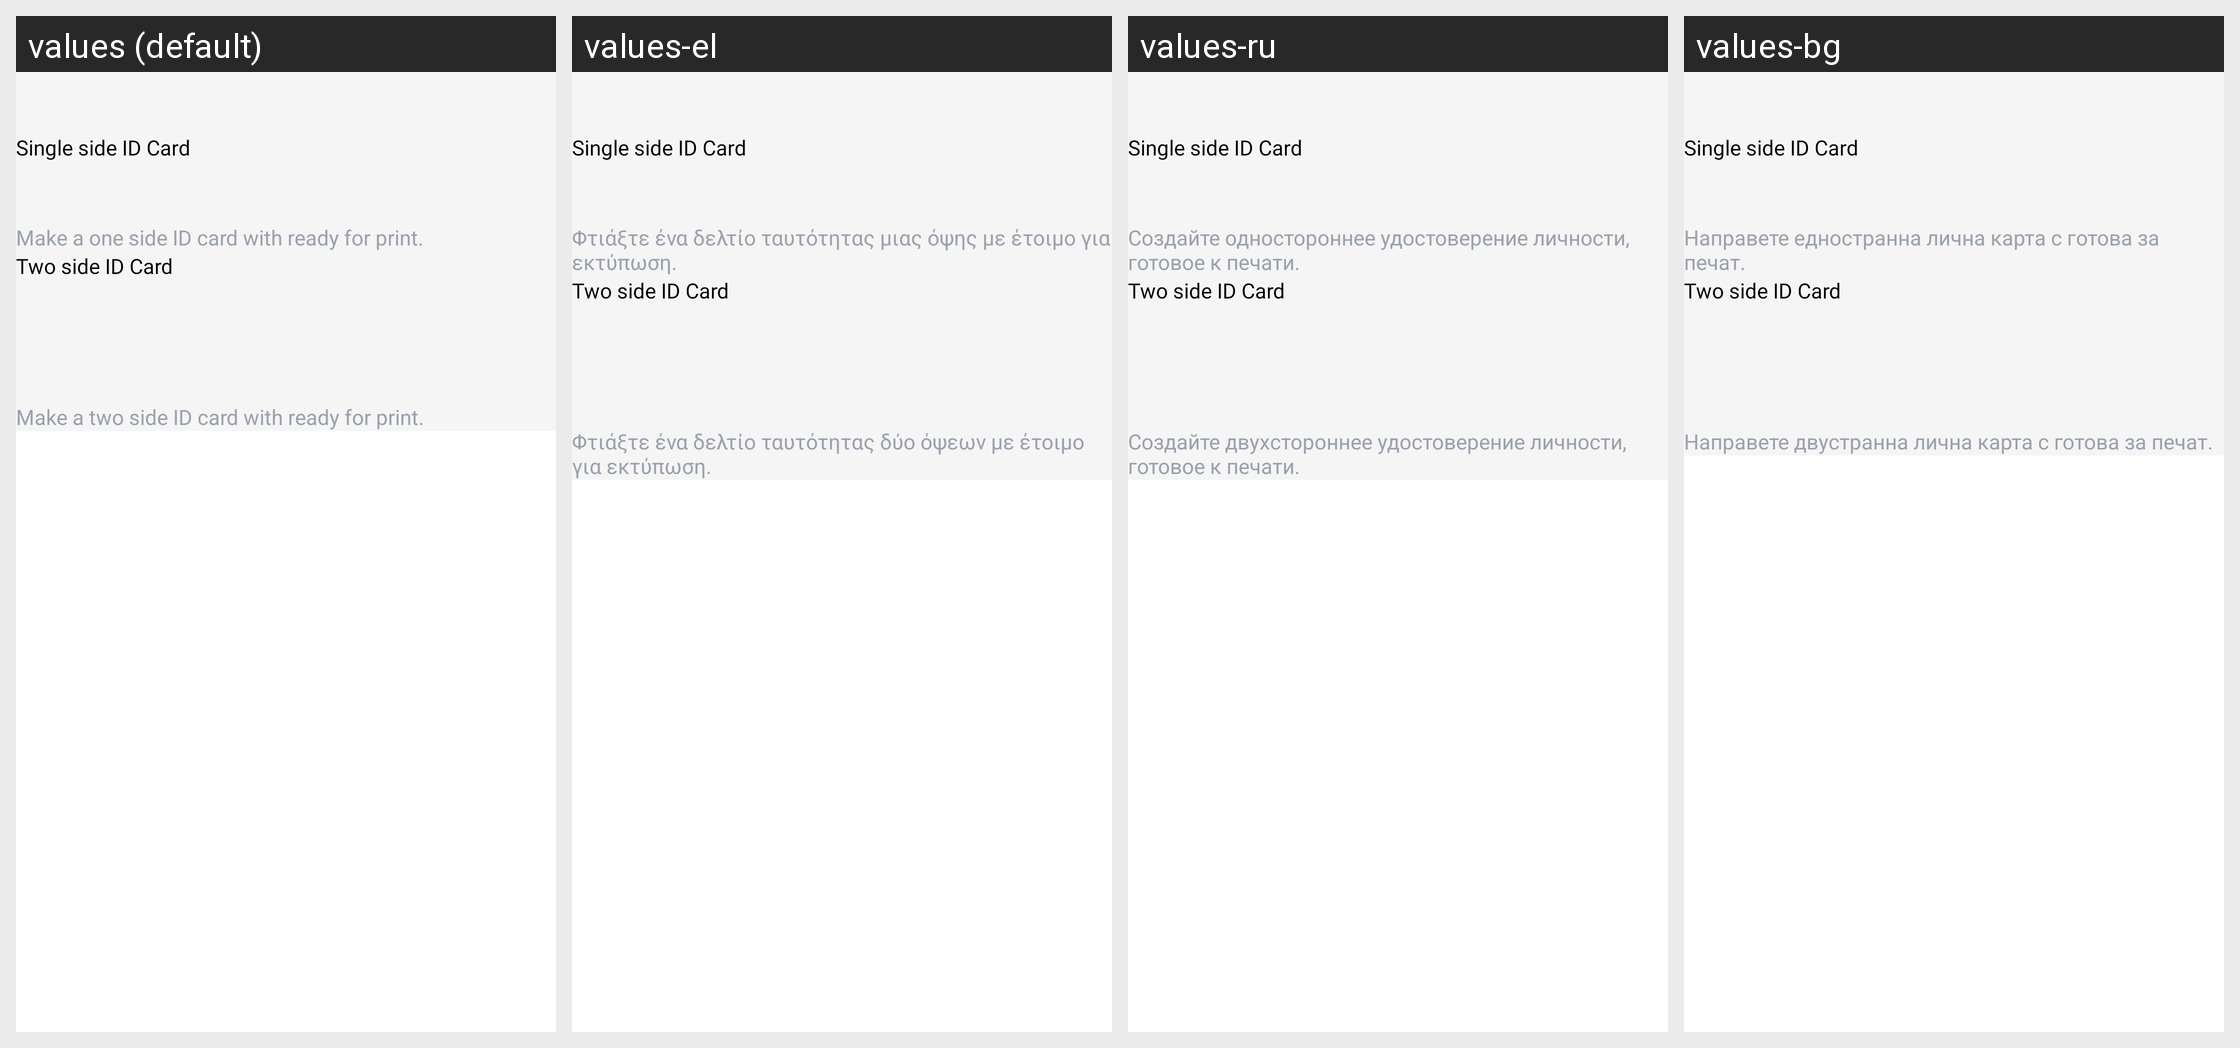

The same Android screen rendered under several of its app's locales, left to right. List the strings drawn on it with the default value and each locale's translation.
Android screen res/layout/id_card_selection_dialog.xml rendered under 4 locales, left to right: values (default), values-el, values-ru, values-bg. Device: Nexus 5 (rendered at 1080×1920; each locale shown at half size, 540×960, under a caption strip naming it); theme Theme.ScannerJet.
Other locales in the repository, not shown: values-af, values-de, values-es, values-fr, values-hi, values-ja, values-ml, values-ne, values-nl, values-sv, values-vi, values-zh.
Strings drawn on this screen, with the default value and each locale's value (text and hints the layout hard-codes, and strings that could not be matched under every locale, appear in the picture but are not listed):

single_id_card_txt
  values: Make a one side ID card with ready for print.
  values-el: Φτιάξτε ένα δελτίο ταυτότητας μιας όψης με έτοιμο για εκτύπωση.
  values-ru: Создайте одностороннее удостоверение личности, готовое к печати.
  values-bg: Направете едностранна лична карта с готова за печат.

two_id_card_txt
  values: Make a two side ID card with ready for print.
  values-el: Φτιάξτε ένα δελτίο ταυτότητας δύο όψεων με έτοιμο για εκτύπωση.
  values-ru: Создайте двухстороннее удостоверение личности, готовое к печати.
  values-bg: Направете двустранна лична карта с готова за печат.
